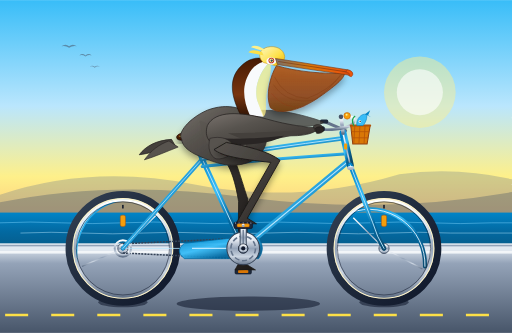
t = 0.00 s
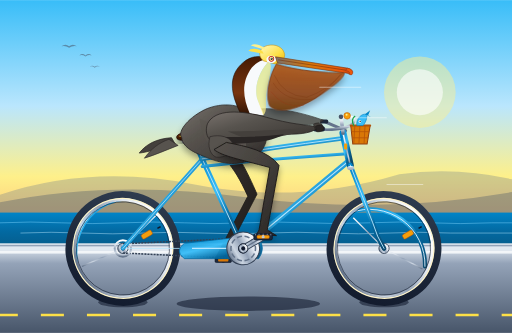
t = 0.33 s
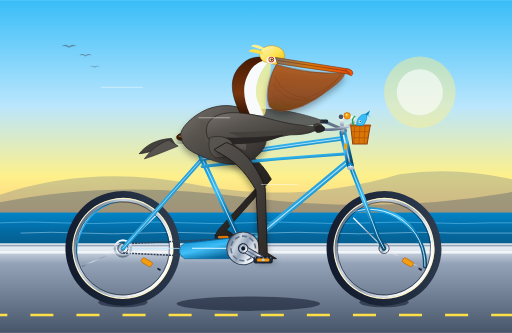
t = 0.67 s
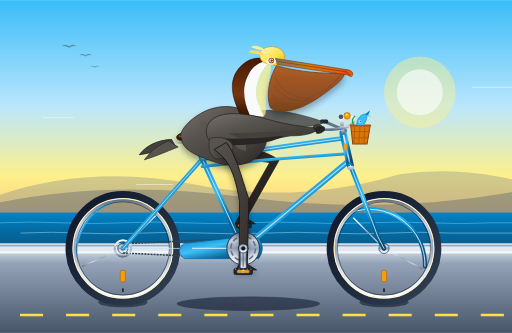
t = 1.00 s
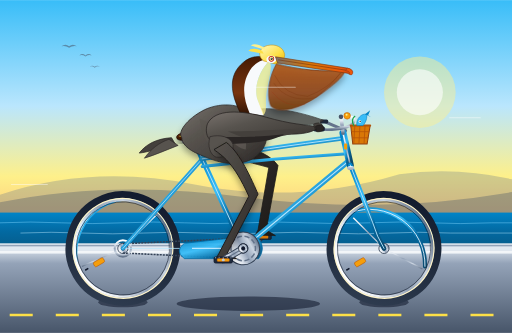
t = 1.33 s
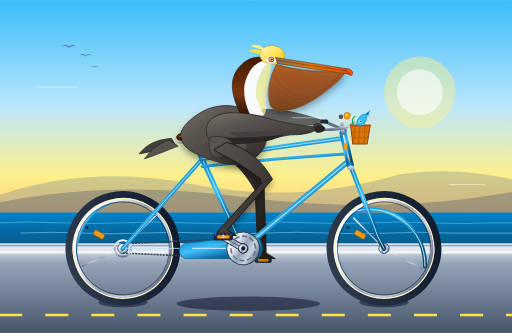
t = 1.67 s

The animated SVG that drew these frames (rendered in a browser with its animation timeline set to each time). Animation: 18 SMIL elements (animate=9,animateTransform=9); one cycle of 2.00 s, repeats indefinitely.

<svg xmlns="http://www.w3.org/2000/svg" viewBox="0 0 1000 650" width="100%" height="100%">
  <defs>
    <!-- Sky & Background Gradients -->
    <linearGradient id="skyGrad" x1="0%" y1="0%" x2="0%" y2="100%">
      <stop offset="0%" stop-color="#38bdf8"/>
      <stop offset="45%" stop-color="#bae6fd"/>
      <stop offset="75%" stop-color="#fef08a"/>
      <stop offset="100%" stop-color="#fdba74"/>
    </linearGradient>
    <linearGradient id="oceanGrad" x1="0%" y1="0%" x2="0%" y2="100%">
      <stop offset="0%" stop-color="#0284c7"/>
      <stop offset="50%" stop-color="#0369a1"/>
      <stop offset="100%" stop-color="#075985"/>
    </linearGradient>
    <linearGradient id="groundGrad" x1="0%" y1="0%" x2="0%" y2="100%">
      <stop offset="0%" stop-color="#cbd5e1"/>
      <stop offset="15%" stop-color="#94a3b8"/>
      <stop offset="100%" stop-color="#475569"/>
    </linearGradient>

    <!-- Metallic Frame & Chrome Gradients -->
    <linearGradient id="frameGrad" x1="0%" y1="0%" x2="100%" y2="100%">
      <stop offset="0%" stop-color="#0284c7"/>
      <stop offset="40%" stop-color="#38bdf8"/>
      <stop offset="70%" stop-color="#0369a1"/>
      <stop offset="100%" stop-color="#0c4a6e"/>
    </linearGradient>
    <linearGradient id="chromeGrad" x1="0%" y1="0%" x2="0%" y2="100%">
      <stop offset="0%" stop-color="#ffffff"/>
      <stop offset="25%" stop-color="#e2e8f0"/>
      <stop offset="50%" stop-color="#94a3b8"/>
      <stop offset="75%" stop-color="#cbd5e1"/>
      <stop offset="100%" stop-color="#64748b"/>
    </linearGradient>
    <linearGradient id="tireGrad" x1="0%" y1="0%" x2="100%" y2="100%">
      <stop offset="0%" stop-color="#334155"/>
      <stop offset="50%" stop-color="#1e293b"/>
      <stop offset="100%" stop-color="#0f172a"/>
    </linearGradient>

    <!-- Pelican Plumage & Anatomy Gradients -->
    <linearGradient id="pelicanBodyGrad" x1="0%" y1="0%" x2="100%" y2="100%">
      <stop offset="0%" stop-color="#78716c"/>
      <stop offset="35%" stop-color="#57534e"/>
      <stop offset="70%" stop-color="#44403c"/>
      <stop offset="100%" stop-color="#292524"/>
    </linearGradient>
    <linearGradient id="neckChestnutGrad" x1="0%" y1="0%" x2="0%" y2="100%">
      <stop offset="0%" stop-color="#451a03"/>
      <stop offset="60%" stop-color="#78350f"/>
      <stop offset="100%" stop-color="#271003"/>
    </linearGradient>
    <linearGradient id="crownGrad" x1="0%" y1="0%" x2="100%" y2="100%">
      <stop offset="0%" stop-color="#fef9c3"/>
      <stop offset="60%" stop-color="#fde047"/>
      <stop offset="100%" stop-color="#eab308"/>
    </linearGradient>
    <linearGradient id="beakGrad" x1="0%" y1="0%" x2="100%" y2="0%">
      <stop offset="0%" stop-color="#78716c"/>
      <stop offset="45%" stop-color="#d97706"/>
      <stop offset="85%" stop-color="#ea580c"/>
      <stop offset="100%" stop-color="#c2410c"/>
    </linearGradient>
    <linearGradient id="pouchGrad" x1="0%" y1="0%" x2="0%" y2="100%">
      <stop offset="0%" stop-color="#b45309" stop-opacity="0.9"/>
      <stop offset="65%" stop-color="#92400e" stop-opacity="0.85"/>
      <stop offset="100%" stop-color="#713f12" stop-opacity="0.95"/>
    </linearGradient>
    <linearGradient id="legGradNear" x1="0%" y1="0%" x2="100%" y2="100%">
      <stop offset="0%" stop-color="#57534e"/>
      <stop offset="50%" stop-color="#44403c"/>
      <stop offset="100%" stop-color="#292524"/>
    </linearGradient>
    <linearGradient id="legGradFar" x1="0%" y1="0%" x2="100%" y2="100%">
      <stop offset="0%" stop-color="#3b3734"/>
      <stop offset="50%" stop-color="#2c2826"/>
      <stop offset="100%" stop-color="#1c1917"/>
    </linearGradient>
    <linearGradient id="saddleGrad" x1="0%" y1="0%" x2="0%" y2="100%">
      <stop offset="0%" stop-color="#78350f"/>
      <stop offset="70%" stop-color="#451a03"/>
      <stop offset="100%" stop-color="#1c0a02"/>
    </linearGradient>

    <!-- Drop Shadow Filter -->
    <filter id="softShadow" x="-10%" y="-10%" width="120%" height="130%">
      <feGaussianBlur in="SourceAlpha" stdDeviation="6"/>
      <feColorMatrix type="matrix" values="0 0 0 0 0   0 0 0 0 0   0 0 0 0 0  0 0 0 0.35 0"/>
      <feOffset dx="0" dy="8"/>
      <feBlend in="SourceGraphic" in2="blurOut" mode="normal"/>
    </filter>
  </defs>

  <!-- ================= BACKGROUND: PACIFIC COAST SCENE ================= -->
  <!-- Sky -->
  <rect x="0" y="0" width="1000" height="460" fill="url(#skyGrad)"/>

  <!-- Distant Sun Glow -->
  <circle cx="820" cy="180" r="70" fill="#fef08a" opacity="0.45"/>
  <circle cx="820" cy="180" r="45" fill="#fff" opacity="0.6"/>

  <!-- Distant Flying Pelicans V-Formation -->
  <g fill="#475569" opacity="0.55">
    <path d="M 120,90 Q 128,84 135,90 Q 142,84 150,90 Q 142,88 135,93 Q 128,88 120,90 Z"/>
    <path d="M 155,108 Q 161,103 167,108 Q 173,103 179,108 Q 173,106 167,110 Q 161,106 155,108 Z"/>
    <path d="M 175,130 Q 180,126 185,130 Q 190,126 195,130 Q 190,128 185,132 Q 180,128 175,130 Z"/>
  </g>

  <!-- Distant Headlands / Coastal Cliffs -->
  <path d="M 0,380 Q 180,320 380,360 T 780,340 Q 890,325 1000,350 L 1000,430 L 0,430 Z" fill="#64748b" opacity="0.3"/>
  <path d="M 0,395 Q 220,350 480,385 T 1000,375 L 1000,430 L 0,430 Z" fill="#475569" opacity="0.35"/>

  <!-- Ocean -->
  <rect x="0" y="415" width="1000" height="75" fill="url(#oceanGrad)"/>
  <!-- Shimmering Wave Breaks -->
  <path d="M 0,435 Q 60,432 120,435 T 240,435 T 360,435 T 480,435 T 600,435 T 720,435 T 840,435 T 960,435 L 1000,435" stroke="#7dd3fc" stroke-width="1.5" fill="none" opacity="0.6"/>
  <path d="M 40,455 Q 100,452 160,455 T 280,455 T 400,455 T 520,455 T 640,455 T 760,455 T 880,455 L 1000,455" stroke="#bae6fd" stroke-width="1.8" fill="none" opacity="0.5"/>

  <!-- Coastal Boardwalk / Beach Railing -->
  <rect x="0" y="475" width="1000" height="15" fill="#e2e8f0"/>
  <rect x="0" y="478" width="1000" height="3" fill="#94a3b8"/>

  <!-- Bike Path Asphalt Ground -->
  <rect x="0" y="490" width="1000" height="160" fill="url(#groundGrad)"/>
  <rect x="0" y="490" width="1000" height="5" fill="#f8fafc" opacity="0.9"/>

  <!-- Moving Road Dash Marking (Synced to Wheel Speed) -->
  <line x1="-80" y1="615" x2="1080" y2="615" stroke="#fde047" stroke-width="5" stroke-dasharray="45 45">
    <animate attributeName="stroke-dashoffset" from="0" to="90" dur="0.272s" repeatCount="indefinite"/>
  </line>

  <!-- ================= GROUND SHADOWS ================= -->
  <g opacity="0.55">
    <!-- Rear Wheel Shadow -->
    <ellipse cx="240" cy="590" rx="48" ry="10" fill="#0f172a"/>
    <!-- Front Wheel Shadow -->
    <ellipse cx="750" cy="590" rx="48" ry="10" fill="#0f172a"/>
    <!-- Central Frame & Crank Shadow -->
    <ellipse cx="485" cy="593" rx="140" ry="14" fill="#0f172a"/>
  </g>

  <!-- ================= BACKGROUND BICYCLE & RIDER PARTS ================= -->

  <!-- FAR (LEFT) CRANK & PEDAL (180 deg out of phase from right crank) -->
  <g>
    <!-- Revolves around Bottom Bracket Spindle (475, 485) -->
    <animateTransform attributeName="transform" type="rotate"
                      from="180 475 485" to="540 475 485"
                      dur="2s" repeatCount="indefinite"/>
    <!-- Far Crank Arm -->
    <rect x="470" y="440" width="10" height="50" rx="5" fill="#475569" stroke="#1e293b" stroke-width="1.5"/>
    <circle cx="475" cy="440" r="5" fill="#334155"/>

    <!-- Far Pedal (Counter-rotates to stay upright) -->
    <g transform="translate(475, 440)">
      <g>
        <animateTransform attributeName="transform" type="rotate"
                          from="-180" to="-540"
                          dur="2s" repeatCount="indefinite"/>
        <rect x="-16" y="-5" width="32" height="10" rx="2.5" fill="#1e293b" stroke="#0f172a" stroke-width="1.2"/>
        <rect x="-10" y="-3" width="20" height="6" rx="1.5" fill="#d97706"/>
      </g>
    </g>
  </g>

  <!-- FAR (LEFT) LEG & FOOT (Behind Frame, Synced 180 deg out of phase) -->
  <path fill="url(#legGradFar)" stroke="#1c1917" stroke-width="1.5" stroke-linejoin="round">
    <animate attributeName="d" dur="2s" repeatCount="indefinite" calcMode="linear"
      values="
        M 440,278 C 458,300 468,340 484,389 L 481,516 L 499,527 Q 479,526 459,527 L 465,516 L 466,393 C 453,315 433,305 416,292 Z;
        M 440,278 C 458,300 473,340 490,386 L 459,510 L 477,521 Q 457,520 437,521 L 443,510 L 472,390 C 453,315 433,305 416,292 Z;
        M 440,278 C 463,295 483,335 502,379 L 442,494 L 460,505 Q 440,504 420,505 L 426,494 L 484,383 C 453,315 433,305 416,292 Z;
        M 440,278 C 468,290 493,325 516,367 L 436,471 L 454,482 Q 434,481 414,482 L 420,471 L 498,371 C 458,310 433,305 416,292 Z;
        M 440,278 C 473,285 508,310 530,350 L 442,449 L 460,460 Q 440,459 420,460 L 426,449 L 512,354 C 458,310 433,305 416,292 Z;
        M 440,278 C 478,285 518,300 541,329 L 459,432 L 477,443 Q 457,442 437,443 L 443,432 L 523,333 C 463,310 433,305 416,292 Z;
        M 440,278 C 478,285 523,295 545,313 L 481,426 L 499,437 Q 479,436 459,437 L 465,426 L 527,317 C 463,310 433,305 416,292 Z;
        M 440,278 C 478,285 523,295 546,311 L 504,432 L 522,443 Q 502,442 482,443 L 488,432 L 528,315 C 463,310 433,305 416,292 Z;
        M 440,278 C 478,285 523,295 543,323 L 520,449 L 538,460 Q 518,459 498,460 L 504,449 L 525,327 C 463,310 433,305 416,292 Z;
        M 440,278 C 478,285 518,305 533,344 L 526,471 L 544,482 Q 524,481 504,482 L 510,471 L 515,348 C 463,310 433,305 416,292 Z;
        M 440,278 C 473,290 498,320 516,367 L 520,494 L 538,505 Q 518,504 498,505 L 504,494 L 498,371 C 463,310 433,305 416,292 Z;
        M 440,278 C 463,295 478,335 495,383 L 504,510 L 522,521 Q 502,520 482,521 L 488,510 L 477,387 C 458,315 433,305 416,292 Z;
        M 440,278 C 458,300 468,340 484,389 L 481,516 L 499,527 Q 479,526 459,527 L 465,516 L 466,393 C 453,315 433,305 416,292 Z
      "
    />
  </path>

  <!-- Far Handlebar Grip & Stem Extension -->
  <path d="M 675,255 L 635,238" stroke="#64748b" stroke-width="6" stroke-linecap="round"/>
  <rect x="625" y="233" width="16" height="8" rx="3" fill="#1e293b"/>

  <!-- ================= BICYCLE WHEELS (SPOKED & ROTATING) ================= -->

  <!-- REAR WHEEL ASSEMBLY -->
  <!-- Axle Center: (240, 485), Radius: 105 -->
  <!-- Static Rear Fender -->
  <path d="M 148,510 A 108 108 0 0 1 315,405" fill="none" stroke="url(#frameGrad)" stroke-width="8" stroke-linecap="round"/>
  <path d="M 148,510 A 108 108 0 0 1 315,405" fill="none" stroke="#e0f2fe" stroke-width="1.8" stroke-linecap="round"/>
  <!-- Fender Stays -->
  <line x1="240" y1="485" x2="160" y2="520" stroke="url(#chromeGrad)" stroke-width="2.5"/>
  <line x1="240" y1="485" x2="310" y2="415" stroke="url(#chromeGrad)" stroke-width="2.5"/>

  <!-- Rotating Rear Wheel Group -->
  <g>
    <!-- Requirement 1: Wheel continuously rotates around axle center (240, 485) -->
    <animateTransform attributeName="transform" type="rotate"
                      from="0 240 485" to="360 240 485"
                      dur="2s" repeatCount="indefinite"/>

    <!-- Outer Tire -->
    <circle cx="240" cy="485" r="105" fill="none" stroke="url(#tireGrad)" stroke-width="14"/>
    <!-- Gumwall / Classic Cream Sidewall -->
    <circle cx="240" cy="485" r="97" fill="none" stroke="#fef3c7" stroke-width="3"/>
    <!-- Chrome Rim -->
    <circle cx="240" cy="485" r="94" fill="none" stroke="url(#chromeGrad)" stroke-width="4.5"/>
    <circle cx="240" cy="485" r="91" fill="none" stroke="#0f172a" stroke-width="1"/>

    <!-- 24 Spokes (12 diameter lines spaced at 15 deg) -->
    <g stroke="url(#chromeGrad)" stroke-width="1.3" opacity="0.85">
      <line x1="240" y1="394" x2="240" y2="576"/>
      <line x1="149" y1="485" x2="331" y2="485"/>
      <line x1="240" y1="394" x2="240" y2="576" transform="rotate(15 240 485)"/>
      <line x1="240" y1="394" x2="240" y2="576" transform="rotate(30 240 485)"/>
      <line x1="240" y1="394" x2="240" y2="576" transform="rotate(45 240 485)"/>
      <line x1="240" y1="394" x2="240" y2="576" transform="rotate(60 240 485)"/>
      <line x1="240" y1="394" x2="240" y2="576" transform="rotate(75 240 485)"/>
      <line x1="240" y1="394" x2="240" y2="576" transform="rotate(90 240 485)"/>
      <line x1="240" y1="394" x2="240" y2="576" transform="rotate(105 240 485)"/>
      <line x1="240" y1="394" x2="240" y2="576" transform="rotate(120 240 485)"/>
      <line x1="240" y1="394" x2="240" y2="576" transform="rotate(135 240 485)"/>
      <line x1="240" y1="394" x2="240" y2="576" transform="rotate(150 240 485)"/>
      <line x1="240" y1="394" x2="240" y2="576" transform="rotate(165 240 485)"/>
    </g>

    <!-- Spoke Reflector -->
    <rect x="235" y="420" width="10" height="22" rx="3" fill="#f59e0b" stroke="#b45309" stroke-width="1"/>
    <!-- Valve Stem -->
    <rect x="238.5" y="400" width="3" height="7" fill="#0f172a"/>
    <!-- Wheel Hub -->
    <circle cx="240" cy="485" r="10" fill="url(#chromeGrad)" stroke="#334155" stroke-width="1.5"/>
    <circle cx="240" cy="485" r="4" fill="#0f172a"/>
  </g>

  <!-- FRONT WHEEL ASSEMBLY -->
  <!-- Axle Center: (750, 485), Radius: 105 -->
  <!-- Static Front Fender -->
  <path d="M 685,415 A 108 108 0 0 1 830,520" fill="none" stroke="url(#frameGrad)" stroke-width="8" stroke-linecap="round"/>
  <path d="M 685,415 A 108 108 0 0 1 830,520" fill="none" stroke="#e0f2fe" stroke-width="1.8" stroke-linecap="round"/>
  <!-- Front Fender Stays -->
  <line x1="750" y1="485" x2="825" y2="525" stroke="url(#chromeGrad)" stroke-width="2.5"/>
  <line x1="750" y1="485" x2="690" y2="425" stroke="url(#chromeGrad)" stroke-width="2.5"/>

  <!-- Rotating Front Wheel Group -->
  <g>
    <!-- Requirement 1: Wheel continuously rotates around axle center (750, 485) -->
    <animateTransform attributeName="transform" type="rotate"
                      from="0 750 485" to="360 750 485"
                      dur="2s" repeatCount="indefinite"/>

    <!-- Outer Tire -->
    <circle cx="750" cy="485" r="105" fill="none" stroke="url(#tireGrad)" stroke-width="14"/>
    <!-- Gumwall Sidewall -->
    <circle cx="750" cy="485" r="97" fill="none" stroke="#fef3c7" stroke-width="3"/>
    <!-- Chrome Rim -->
    <circle cx="750" cy="485" r="94" fill="none" stroke="url(#chromeGrad)" stroke-width="4.5"/>
    <circle cx="750" cy="485" r="91" fill="none" stroke="#0f172a" stroke-width="1"/>

    <!-- 24 Spokes (12 diameter lines spaced at 15 deg) -->
    <g stroke="url(#chromeGrad)" stroke-width="1.3" opacity="0.85">
      <line x1="750" y1="394" x2="750" y2="576"/>
      <line x1="659" y1="485" x2="841" y2="485"/>
      <line x1="750" y1="394" x2="750" y2="576" transform="rotate(15 750 485)"/>
      <line x1="750" y1="394" x2="750" y2="576" transform="rotate(30 750 485)"/>
      <line x1="750" y1="394" x2="750" y2="576" transform="rotate(45 750 485)"/>
      <line x1="750" y1="394" x2="750" y2="576" transform="rotate(60 750 485)"/>
      <line x1="750" y1="394" x2="750" y2="576" transform="rotate(75 750 485)"/>
      <line x1="750" y1="394" x2="750" y2="576" transform="rotate(90 750 485)"/>
      <line x1="750" y1="394" x2="750" y2="576" transform="rotate(105 750 485)"/>
      <line x1="750" y1="394" x2="750" y2="576" transform="rotate(120 750 485)"/>
      <line x1="750" y1="394" x2="750" y2="576" transform="rotate(135 750 485)"/>
      <line x1="750" y1="394" x2="750" y2="576" transform="rotate(150 750 485)"/>
      <line x1="750" y1="394" x2="750" y2="576" transform="rotate(165 750 485)"/>
    </g>

    <!-- Spoke Reflector -->
    <rect x="745" y="420" width="10" height="22" rx="3" fill="#f59e0b" stroke="#b45309" stroke-width="1"/>
    <!-- Valve Stem -->
    <rect x="748.5" y="400" width="3" height="7" fill="#0f172a"/>
    <!-- Wheel Hub -->
    <circle cx="750" cy="485" r="10" fill="url(#chromeGrad)" stroke="#334155" stroke-width="1.5"/>
    <circle cx="750" cy="485" r="4" fill="#0f172a"/>
  </g>

  <!-- ================= BICYCLE FRAME & DRIVE TRAIN ================= -->
  <!-- Drive Chain (Lower & Upper spans) -->
  <line x1="240" y1="476" x2="475" y2="465" stroke="#334155" stroke-width="3" stroke-dasharray="4 2"/>
  <line x1="240" y1="494" x2="475" y2="505" stroke="#334155" stroke-width="3" stroke-dasharray="4 2"/>
  <!-- Rear Sprocket Cog -->
  <circle cx="240" cy="485" r="16" fill="none" stroke="url(#chromeGrad)" stroke-width="4"/>

  <!-- BICYCLE FRAME TUBES -->
  <!-- Chainstay: Rear Axle (240, 485) to Bottom Bracket (475, 485) -->
  <line x1="240" y1="485" x2="475" y2="485" stroke="url(#frameGrad)" stroke-width="9" stroke-linecap="round"/>
  <line x1="240" y1="485" x2="475" y2="485" stroke="#bae6fd" stroke-width="1.5" stroke-linecap="round"/>

  <!-- Seatstay: Rear Axle (240, 485) to Seat Cluster (395, 310) -->
  <line x1="240" y1="485" x2="395" y2="310" stroke="url(#frameGrad)" stroke-width="8" stroke-linecap="round"/>
  <line x1="240" y1="485" x2="395" y2="310" stroke="#bae6fd" stroke-width="1.5" stroke-linecap="round"/>

  <!-- Seat Tube: Bottom Bracket (475, 485) through Seat Cluster (395, 310) to Collar (388, 295) -->
  <line x1="475" y1="485" x2="388" y2="295" stroke="url(#frameGrad)" stroke-width="10" stroke-linecap="round"/>
  <line x1="475" y1="485" x2="388" y2="295" stroke="#bae6fd" stroke-width="1.8" stroke-linecap="round"/>

  <!-- Down Tube: Bottom Bracket (475, 485) to Head Tube Lower (680, 315) -->
  <line x1="475" y1="485" x2="680" y2="315" stroke="url(#frameGrad)" stroke-width="11" stroke-linecap="round"/>
  <line x1="475" y1="485" x2="680" y2="315" stroke="#bae6fd" stroke-width="2" stroke-linecap="round"/>

  <!-- Classic Cruiser Curved Top Tubes (Twin Cantilever / Cruiser Bar) -->
  <path d="M 395,310 Q 520,290 670,270" fill="none" stroke="url(#frameGrad)" stroke-width="9" stroke-linecap="round"/>
  <path d="M 395,310 Q 520,290 670,270" fill="none" stroke="#bae6fd" stroke-width="1.8" stroke-linecap="round"/>
  <path d="M 395,325 Q 525,310 678,300" fill="none" stroke="url(#frameGrad)" stroke-width="6" stroke-linecap="round"/>

  <!-- Head Tube (670, 265) to (682, 320) -->
  <line x1="670" y1="260" x2="684" y2="322" stroke="url(#frameGrad)" stroke-width="14" stroke-linecap="round"/>
  <line x1="670" y1="260" x2="684" y2="322" stroke="url(#chromeGrad)" stroke-width="3" stroke-linecap="round"/>
  <!-- Head Badge -->
  <rect x="672" y="280" width="6" height="12" rx="2" fill="#f59e0b"/>

  <!-- Front Fork: Head Tube Base (684, 322) curved to Front Axle (750, 485) -->
  <path d="M 684,322 L 728,435 Q 736,462 750,485" fill="none" stroke="url(#frameGrad)" stroke-width="9" stroke-linecap="round"/>
  <path d="M 684,322 L 728,435 Q 736,462 750,485" fill="none" stroke="#bae6fd" stroke-width="1.8" stroke-linecap="round"/>
  <!-- Fork Crown Accent -->
  <ellipse cx="685" cy="328" rx="7" ry="4" fill="url(#chromeGrad)"/>

  <!-- Retro Streamlined Chainguard -->
  <path d="M 450,465 L 505,465 Q 520,485 505,505 L 360,505 Q 340,490 360,475 L 450,465 Z"
        fill="url(#frameGrad)" stroke="#0369a1" stroke-width="1.5" opacity="0.95"/>
  <line x1="375" y1="485" x2="495" y2="485" stroke="#bae6fd" stroke-width="2.5"/>

  <!-- Front Chainring (Centered at BB 475, 485, rotates with crank) -->
  <g>
    <animateTransform attributeName="transform" type="rotate"
                      from="0 475 485" to="360 475 485"
                      dur="2s" repeatCount="indefinite"/>
    <circle cx="475" cy="485" r="32" fill="url(#chromeGrad)" stroke="#334155" stroke-width="2"/>
    <circle cx="475" cy="485" r="24" fill="none" stroke="#64748b" stroke-width="3" stroke-dasharray="10 5"/>
    <circle cx="475" cy="485" r="10" fill="#0f172a"/>
  </g>

  <!-- Saddle Post, Springs & Leather Saddle -->
  <!-- Seat Post -->
  <line x1="388" y1="295" x2="380" y2="270" stroke="url(#chromeGrad)" stroke-width="7" stroke-linecap="round"/>
  <!-- Seat Post Clamp Collar -->
  <rect x="384" y="290" width="10" height="6" rx="2" fill="url(#chromeGrad)"/>
  <!-- Saddle Chrome Springs -->
  <circle cx="362" cy="272" r="7" fill="none" stroke="url(#chromeGrad)" stroke-width="3"/>
  <circle cx="373" cy="272" r="7" fill="none" stroke="url(#chromeGrad)" stroke-width="3"/>
  <!-- Leather Saddle (Cruiser style with flared rear and curved nose) -->
  <path d="M 345,268 C 345,258 375,254 400,262 C 418,268 424,272 418,275 C 405,278 392,274 380,274 C 362,274 345,276 345,268 Z"
        fill="url(#saddleGrad)" stroke="#1c0a02" stroke-width="1.5" filter="url(#softShadow)"/>
  <!-- Saddle Chrome Rivets -->
  <circle cx="352" cy="266" r="1.5" fill="#fde047"/>
  <circle cx="362" cy="265" r="1.5" fill="#fde047"/>
  <circle cx="372" cy="265" r="1.5" fill="#fde047"/>

  <!-- Handlebar Stem & Swept Cruiser Bars -->
  <!-- Stem rising from Head Tube -->
  <path d="M 670,260 L 666,228 L 682,228" fill="none" stroke="url(#chromeGrad)" stroke-width="7" stroke-linecap="round" stroke-linejoin="round"/>
  <!-- Stem Bolt -->
  <circle cx="666" cy="228" r="4.5" fill="#475569"/>
  <!-- Cruiser Swept Handlebars -->
  <path d="M 682,228 Q 695,228 690,240 Q 675,256 618,252" fill="none" stroke="url(#chromeGrad)" stroke-width="5.5" stroke-linecap="round"/>
  <!-- Near Handlebar Grip -->
  <rect x="612" y="247" width="22" height="9" rx="3.5" fill="#1e293b" stroke="#0f172a" stroke-width="1"/>
  <!-- Vintage Brass Bicycle Bell -->
  <circle cx="678" cy="226" r="6.5" fill="#f59e0b" stroke="#b45309" stroke-width="1"/>
  <circle cx="677" cy="224" r="2" fill="#fef08a"/>

  <!-- Handlebar Front Wicker Basket & Friendly Passenger Fish -->
  <g transform="translate(685, 235)">
    <!-- Wicker Basket Body -->
    <path d="M 0,10 L 38,10 L 32,46 L 4,46 Z" fill="#d97706" stroke="#92400e" stroke-width="2"/>
    <!-- Wicker Weave Texture -->
    <line x1="8" y1="10" x2="6" y2="46" stroke="#b45309" stroke-width="1.5"/>
    <line x1="18" y1="10" x2="16" y2="46" stroke="#b45309" stroke-width="1.5"/>
    <line x1="28" y1="10" x2="26" y2="46" stroke="#b45309" stroke-width="1.5"/>
    <line x1="2" y1="22" x2="36" y2="22" stroke="#b45309" stroke-width="1.5"/>
    <line x1="3" y1="34" x2="34" y2="34" stroke="#b45309" stroke-width="1.5"/>
    <rect x="-2" y="8" width="42" height="4" rx="2" fill="#b45309"/>

    <!-- Fresh Silver Catch Peeking Out (Sardine/Mackerel) -->
    <!-- Tail & Fish Body -->
    <path d="M 12,10 C 10,-4 22,-14 30,-12 C 34,-6 28,6 24,10 Z" fill="#38bdf8" stroke="#0284c7" stroke-width="1.2"/>
    <!-- Tail Fin -->
    <path d="M 28,-12 L 38,-20 L 34,-10 L 40,-6 Z" fill="#0284c7"/>
    <!-- Fish Gills & Eye -->
    <circle cx="18" cy="2" r="2.5" fill="#fff"/>
    <circle cx="18.5" cy="2" r="1.2" fill="#0f172a"/>
    <!-- Seaweed / Kelp Garnish -->
    <path d="M 6,10 Q 0,-2 8,-8" fill="none" stroke="#16a34a" stroke-width="2.5" stroke-linecap="round"/>
  </g>

  <!-- ================= CALIFORNIA BROWN PELICAN (RIDER) ================= -->
  <!-- Pelican Torso, Tail, Neck, Head, Wing & Beak with Subtle Rhythmic Bobbing -->
  <g>
    <!-- Organic torso oscillation (bobbing in rhythm with pedaling downstrokes, 1s half-cycle) -->
    <animateTransform attributeName="transform" type="translate"
                      values="0,0; 0,-3.5; 0,0; 0,-3.5; 0,0"
                      dur="2s" repeatCount="indefinite" calcMode="spline"
                      keySplines="0.4 0 0.2 1; 0.4 0 0.2 1; 0.4 0 0.2 1; 0.4 0 0.2 1"/>

    <!-- Tail Feathers (Resting over rear fender/saddle) -->
    <path d="M 335,272 C 305,274 285,285 272,302 C 290,300 315,292 342,284 Z"
          fill="#44403c" stroke="#292524" stroke-width="1.5"/>
    <path d="M 330,275 C 310,282 295,294 282,312 C 302,306 325,296 348,287 Z"
          fill="#57534e" stroke="#292524" stroke-width="1.2"/>

    <!-- Far Wing (Left wing holding far handlebar) -->
    <path d="M 440,240 C 470,210 540,205 632,238 C 625,246 605,248 570,245 C 510,240 460,250 440,265 Z"
          fill="#44403c" stroke="#292524" stroke-width="1.5" opacity="0.8"/>

    <!-- Main Body / Torso (Plump, seated comfortably on saddle) -->
    <!-- Seated hip rests at (430, 280) -->
    <path d="M 355,272 C 345,260 370,230 405,215 C 445,200 480,210 505,235 C 530,260 525,295 490,315 C 455,330 425,320 390,305 C 365,295 355,282 355,272 Z"
          fill="url(#pelicanBodyGrad)" stroke="#292524" stroke-width="1.5" filter="url(#softShadow)"/>

    <!-- Breast / Flank Layered Contour Feathers -->
    <path d="M 430,225 C 460,235 485,260 480,295 C 455,290 440,265 430,225 Z" fill="#78716c" opacity="0.4"/>
    <path d="M 390,235 C 420,245 440,270 435,300 C 410,295 395,275 390,235 Z" fill="#57534e" opacity="0.5"/>

    <!-- S-Curved Neck of the California Brown Pelican -->
    <!-- Hindneck: Rich Dark Velvet Chestnut; Foreneck: Creamy White -->
    <!-- Hindneck Layer -->
    <path d="M 470,225 C 450,185 445,150 475,125 C 490,112 510,110 522,118 C 505,125 480,145 485,185 C 488,205 500,220 505,232 Z"
          fill="url(#neckChestnutGrad)" stroke="#1c0a02" stroke-width="1"/>
    <!-- Foreneck White Side-Stripe (Striking field mark of breeding adult) -->
    <path d="M 488,225 C 475,195 470,165 492,135 C 505,120 518,118 526,122 C 512,135 495,165 502,195 C 508,212 516,222 514,228 Z"
          fill="#f8fafc"/>
    <!-- Foreneck Throat Base -->
    <path d="M 502,195 C 495,165 512,135 526,122 C 532,130 528,145 522,175 C 516,205 524,220 514,228 Z"
          fill="#fef08a" opacity="0.75"/>

    <!-- Pelican Head & Crown -->
    <!-- Straw Yellow Crest with Feathery Tuft blowing backward -->
    <path d="M 515,122 C 505,115 502,98 522,92 C 538,88 554,95 556,110 C 556,118 550,126 538,128 Z"
          fill="url(#crownGrad)" stroke="#ca8a04" stroke-width="1"/>
    <!-- Windblown Crest Feathers -->
    <path d="M 512,102 Q 492,94 485,102 Q 502,106 515,108 Z" fill="#fde047"/>
    <path d="M 516,96 Q 498,85 490,92 Q 508,98 520,100 Z" fill="#fef08a"/>

    <!-- Face Patch & Eye -->
    <path d="M 528,112 C 522,112 518,118 522,124 C 528,128 538,126 540,120 C 540,114 535,112 528,112 Z" fill="#f8fafc"/>
    <!-- Eye Orbital Ring (Warm pinkish-cinnamon of California Brown Pelican) -->
    <circle cx="530" cy="118" r="5.5" fill="#b91c1c"/>
    <!-- Iris (Straw Yellow) -->
    <circle cx="530" cy="118" r="4" fill="#fef08a"/>
    <!-- Pupil -->
    <circle cx="530.5" cy="118" r="2.2" fill="#0f172a"/>
    <!-- Specular Eye Highlight -->
    <circle cx="529.3" cy="116.8" r="1" fill="#ffffff"/>

    <!-- GULAR THROAT POUCH (The Signature Pelican Feature!) -->
    <!-- Suspended between lower jaw and foreneck -->
    <g>
      <!-- Subtle Pouch Elastic Flex Animation -->
      <animateTransform attributeName="transform" type="rotate"
                        values="0 540 128; 1.5 540 128; 0 540 128; -1.2 540 128; 0 540 128"
                        dur="2s" repeatCount="indefinite"/>
      <!-- Pouch Sac -->
      <path d="M 540,128 C 528,148 518,185 528,210 C 545,225 585,218 630,185 C 665,160 675,148 672,142 C 635,145 580,140 540,128 Z"
            fill="url(#pouchGrad)" stroke="#78350f" stroke-width="1.5" filter="url(#softShadow)"/>
      <!-- Pouch Fine Vascular Texture / Longitudinal Skin Folds -->
      <path d="M 536,150 Q 555,190 600,192 Q 640,178 668,145" fill="none" stroke="#78350f" stroke-width="1" opacity="0.6"/>
      <path d="M 534,165 Q 560,205 615,195 Q 648,170 665,146" fill="none" stroke="#78350f" stroke-width="1" opacity="0.5"/>
      <path d="M 530,182 Q 555,215 595,208" fill="none" stroke="#9a3412" stroke-width="1" opacity="0.5"/>
    </g>

    <!-- Upper Mandible / Beak (Long, powerful culmen with hooked nail tip) -->
    <!-- Extends from forehead (540, 114) down-forward to hooked tip at (685, 142) -->
    <path d="M 538,114 L 678,136 Q 688,138 688,144 Q 686,150 678,146 L 542,126 Z"
          fill="url(#beakGrad)" stroke="#78350f" stroke-width="1.2"/>
    <!-- Hooked Tip (Nail / Dink) -->
    <path d="M 678,136 Q 690,138 689,146 Q 687,152 682,148 Q 685,142 676,141 Z"
          fill="#ea580c" stroke="#9a3412" stroke-width="1"/>
    <!-- Lateral Beak Groove (Nasal Sulcus) -->
    <line x1="544" y1="120" x2="675" y2="140" stroke="#78350f" stroke-width="1.2" stroke-linecap="round"/>

    <!-- Near Wing (Resting over flank and reaching forward to grip near handlebar) -->
    <!-- Shoulder at (425, 240) to Wrist/Hand at (620, 250) -->
    <path d="M 405,245 C 420,215 470,218 520,232 C 565,245 600,248 622,250 C 618,258 600,265 570,265 C 520,265 475,285 435,285 C 410,285 398,268 405,245 Z"
          fill="url(#pelicanBodyGrad)" stroke="#292524" stroke-width="1.5"/>
    <!-- Folded Flight Feathers / Primary Wing Coverts -->
    <path d="M 445,260 C 490,260 540,256 595,254 C 575,265 540,274 485,276 Z" fill="#44403c"/>
    <path d="M 425,270 C 465,272 505,270 555,265 C 535,278 490,284 450,283 Z" fill="#292524"/>

    <!-- Wing Tip Feathers Curling Around Handlebar Grip (Hand/Wing Grip) -->
    <path d="M 612,246 C 618,242 628,242 630,248 C 632,254 624,258 616,256 Z" fill="#44403c" stroke="#1c1917" stroke-width="1"/>
    <path d="M 616,250 C 622,246 630,246 632,252 C 634,258 624,262 618,260 Z" fill="#292524" stroke="#1c1917" stroke-width="1"/>

    <!-- Pelican Hip Breeches (Feather tuft over hip joint at 430, 280) -->
    <path d="M 410,270 C 430,265 450,270 455,285 C 458,300 440,312 422,310 C 410,305 405,288 410,270 Z"
          fill="#57534e" stroke="#292524" stroke-width="1.2"/>
  </g>

  <!-- ================= FOREGROUND CRANK, PEDAL & NEAR (RIGHT) LEG ================= -->

  <!-- NEAR (RIGHT) LEG & WEB-FOOT -->
  <!-- Hip Anchor: (430, 285). Knee flexes naturally forward and down.
       Ankle & Webbed Foot seamlessly stay glued to revolving Pedal Spindle! -->
  <path fill="url(#legGradNear)" stroke="#1c1917" stroke-width="1.8" stroke-linejoin="round" filter="url(#softShadow)">
    <!-- Requirement 3: Pelican's leg smoothly animates up and down in synchrony with pedaling motion -->
    <animate attributeName="d" dur="2s" repeatCount="indefinite" calcMode="linear"
      values="
        M 442,278 C 480,285 525,295 547,313 L 483,426 L 501,437 Q 481,436 461,437 L 467,426 L 529,317 C 465,310 435,305 418,292 Z;
        M 442,278 C 480,285 525,295 548,311 L 506,432 L 524,443 Q 504,442 484,443 L 490,432 L 530,315 C 465,310 435,305 418,292 Z;
        M 442,278 C 480,285 525,295 545,323 L 522,449 L 540,460 Q 520,459 500,460 L 506,449 L 527,327 C 465,310 435,305 418,292 Z;
        M 442,278 C 480,285 520,305 535,344 L 528,471 L 546,482 Q 526,481 506,482 L 512,471 L 517,348 C 465,310 435,305 418,292 Z;
        M 442,278 C 475,290 500,320 518,367 L 522,494 L 540,505 Q 520,504 500,505 L 506,494 L 500,371 C 465,310 435,305 418,292 Z;
        M 442,278 C 465,295 480,335 497,383 L 506,510 L 524,521 Q 504,520 484,521 L 490,510 L 479,387 C 460,315 435,305 418,292 Z;
        M 442,278 C 460,300 470,340 486,389 L 483,516 L 501,527 Q 481,526 461,527 L 467,516 L 468,393 C 455,315 435,305 418,292 Z;
        M 442,278 C 460,300 475,340 492,386 L 461,510 L 479,521 Q 459,520 439,521 L 445,510 L 474,390 C 455,315 435,305 418,292 Z;
        M 442,278 C 465,295 485,335 504,379 L 444,494 L 462,505 Q 442,504 422,505 L 428,494 L 486,383 C 455,315 435,305 418,292 Z;
        M 442,278 C 470,290 495,325 518,367 L 438,471 L 456,482 Q 436,481 416,482 L 422,471 L 500,371 C 460,310 435,305 418,292 Z;
        M 442,278 C 475,285 510,310 532,350 L 444,449 L 462,460 Q 442,459 422,460 L 428,449 L 514,354 C 460,310 435,305 418,292 Z;
        M 442,278 C 480,285 520,300 543,329 L 461,432 L 479,443 Q 459,442 439,443 L 445,432 L 525,333 C 465,310 435,305 418,292 Z;
        M 442,278 C 480,285 525,295 547,313 L 483,426 L 501,437 Q 481,436 461,437 L 467,426 L 529,317 C 465,310 435,305 418,292 Z
      "
    />
  </path>

  <!-- FOREGROUND (RIGHT) CRANK ARM & PEDAL -->
  <g>
    <!-- Requirement 2: Crank arms and pedals smoothly revolve around bottom bracket spindle (475, 485) -->
    <animateTransform attributeName="transform" type="rotate"
                      from="0 475 485" to="360 475 485"
                      dur="2s" repeatCount="indefinite"/>

    <!-- Polished Chrome Right Crank Arm (Length 45px from BB to Pedal spindle) -->
    <rect x="469" y="438" width="12" height="52" rx="6" fill="url(#chromeGrad)" stroke="#334155" stroke-width="1.8"/>
    <!-- Crank Arm Fluted Recess -->
    <line x1="475" y1="450" x2="475" y2="475" stroke="#64748b" stroke-width="2.5" stroke-linecap="round"/>
    <!-- Bottom Bracket Axle Bolt & Dust Cap -->
    <circle cx="475" cy="485" r="9" fill="url(#chromeGrad)" stroke="#1e293b" stroke-width="1.5"/>
    <circle cx="475" cy="485" r="4" fill="#0f172a"/>
    <!-- Pedal Spindle Boss -->
    <circle cx="475" cy="440" r="6" fill="url(#chromeGrad)" stroke="#334155" stroke-width="1.2"/>

    <!-- Right Pedal Assembly (Positioned at Crank End (475, 440)) -->
    <g transform="translate(475, 440)">
      <g>
        <!-- Counter-rotation keeps pedal platform horizontal under foot -->
        <animateTransform attributeName="transform" type="rotate"
                          from="0" to="-360"
                          dur="2s" repeatCount="indefinite"/>

        <!-- Pedal Cage & Body (Platform width 36, height 12) -->
        <rect x="-18" y="-6" width="36" height="12" rx="3" fill="#1e293b" stroke="#0f172a" stroke-width="1.5"/>
        <!-- Non-slip Pedal Serrations -->
        <line x1="-15" y1="-6" x2="-15" y2="-3" stroke="#94a3b8" stroke-width="1.5"/>
        <line x1="-8" y1="-6" x2="-8" y2="-3" stroke="#94a3b8" stroke-width="1.5"/>
        <line x1="0" y1="-6" x2="0" y2="-3" stroke="#94a3b8" stroke-width="1.5"/>
        <line x1="8" y1="-6" x2="8" y2="-3" stroke="#94a3b8" stroke-width="1.5"/>
        <line x1="15" y1="-6" x2="15" y2="-3" stroke="#94a3b8" stroke-width="1.5"/>
        <!-- Amber Safety Reflector -->
        <rect x="-12" y="-3" width="24" height="6" rx="2" fill="#f59e0b" stroke="#b45309" stroke-width="0.8"/>
        <!-- Pedal Axle Cap -->
        <circle cx="0" cy="0" r="3" fill="url(#chromeGrad)"/>
      </g>
    </g>
  </g>

  <!-- Foreground Coastal Breeze Particle Accents (Sense of fresh seaside speed) -->
  <g stroke="#ffffff" stroke-width="2" stroke-linecap="round" opacity="0.45">
    <line x1="180" y1="230" x2="230" y2="230">
      <animate attributeName="x1" from="1000" to="-100" dur="1.2s" repeatCount="indefinite"/>
      <animate attributeName="x2" from="1060" to="-40" dur="1.2s" repeatCount="indefinite"/>
    </line>
    <line x1="420" y1="170" x2="490" y2="170">
      <animate attributeName="x1" from="1050" to="-100" dur="0.9s" repeatCount="indefinite"/>
      <animate attributeName="x2" from="1130" to="-20" dur="0.9s" repeatCount="indefinite"/>
    </line>
    <line x1="720" y1="360" x2="770" y2="360">
      <animate attributeName="x1" from="1000" to="-100" dur="1.5s" repeatCount="indefinite"/>
      <animate attributeName="x2" from="1070" to="-30" dur="1.5s" repeatCount="indefinite"/>
    </line>
  </g>
</svg>
